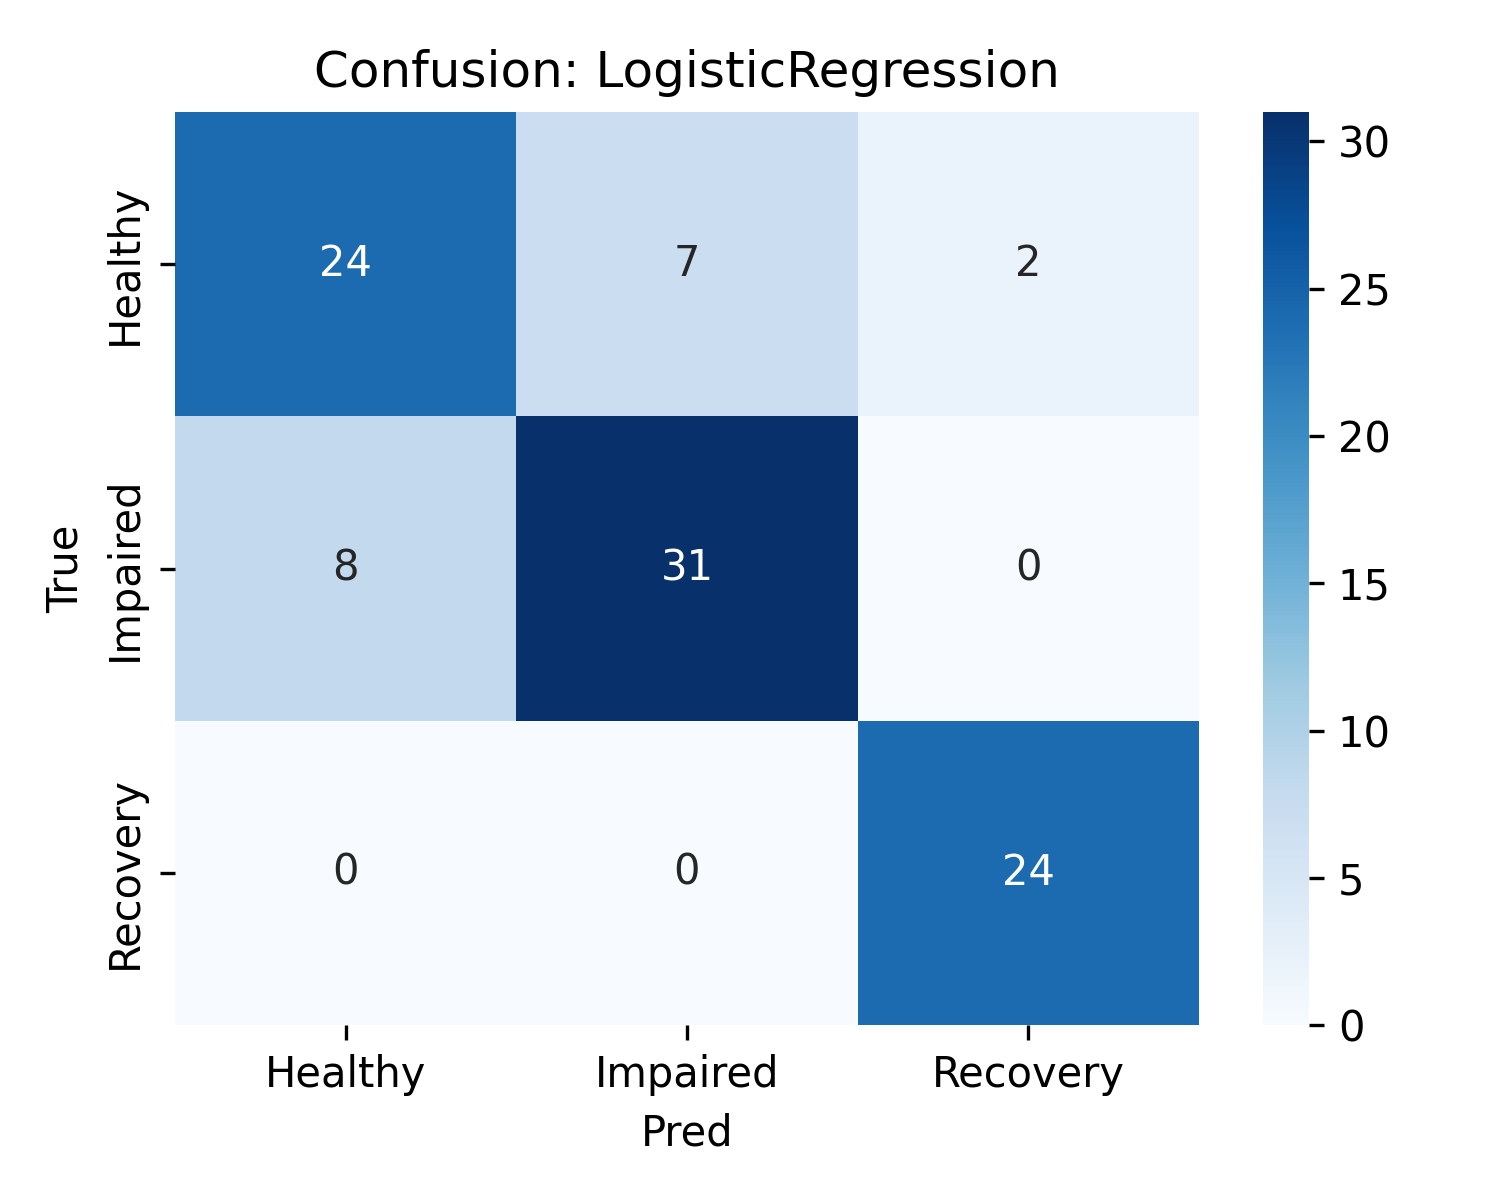

The file beside this chart, header and first rows:
, Healthy, Impaired, Recovery
Healthy, 24, 7, 2
Impaired, 8, 31, 0
Recovery, 0, 0, 24
